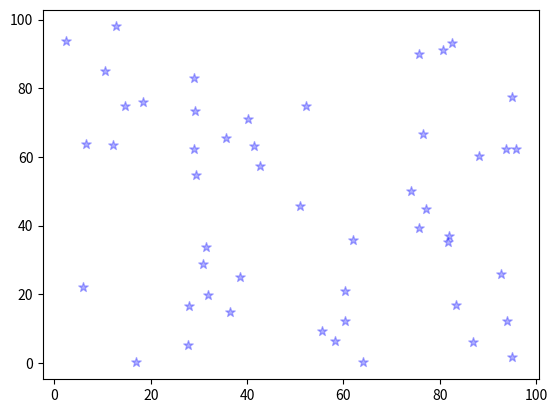

This figure's Python source:
import numpy as np
import matplotlib.pyplot as plt

X_data = np.random.random(50)* 100
Y_data = np.random.random(50)*100

print(X_data)

plt.scatter(X_data,Y_data,c="#00f",s=50,marker="*",alpha = 0.3)
plt.show()
